The GitHub repository lutfisyaoqi/BATIK-KLASIFIKASI- contains a labelled image folder "data" with 7 categories: bintik tujuh, bungo melati, jupri kembang teh, motif songket palembang, motif sungai musi, pucuk pakis dan flora lokal, pucuk rebung. Examples follow, each with its label.

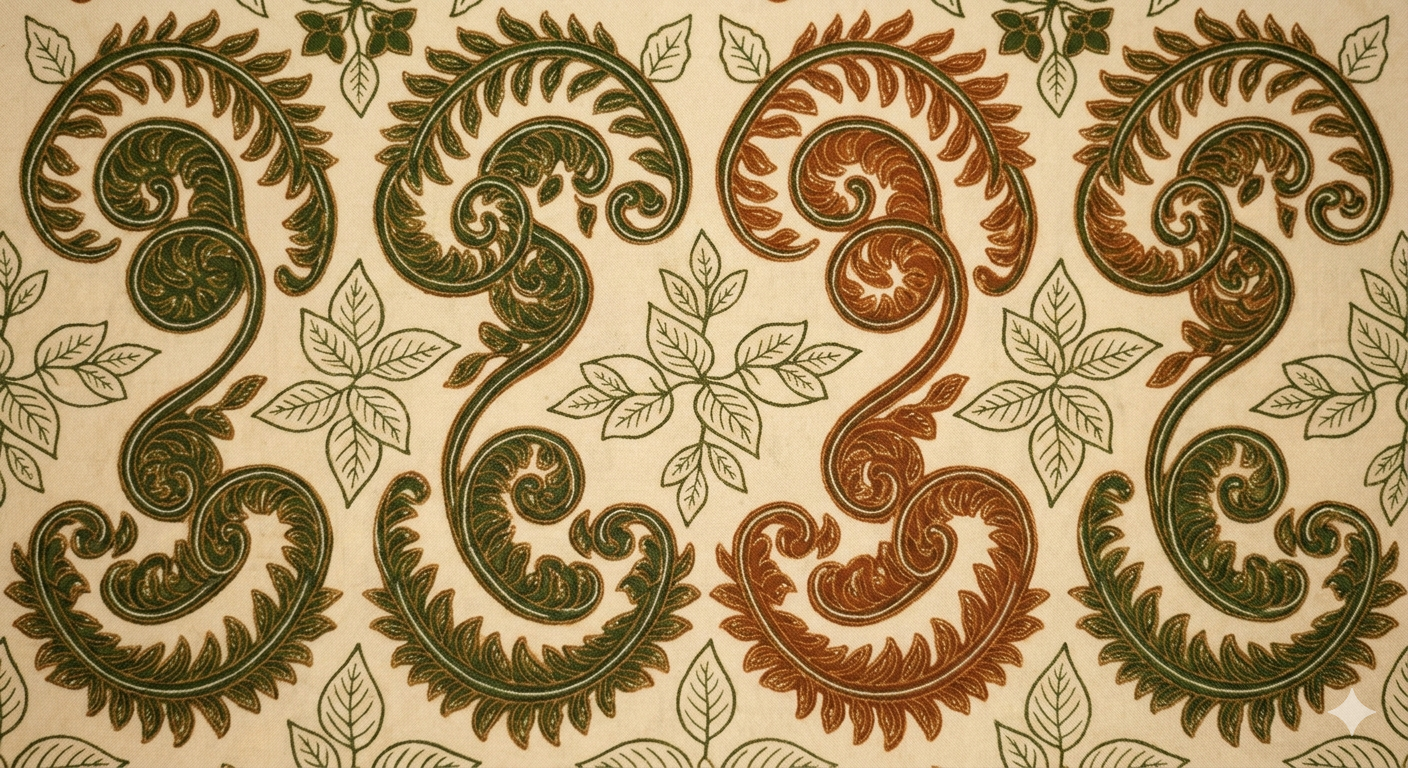
Label: pucuk pakis dan flora lokal

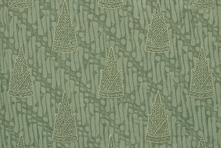
Label: pucuk rebung

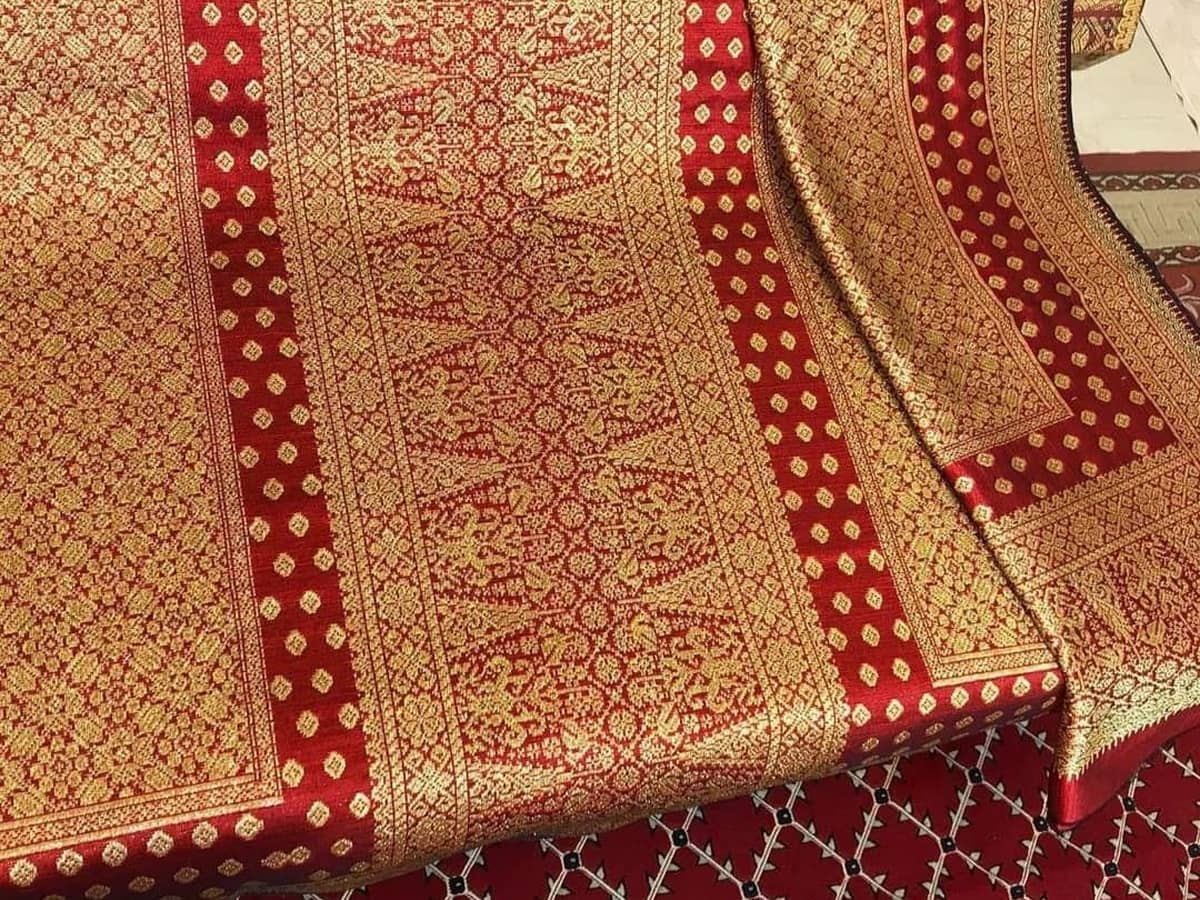
Label: motif songket palembang

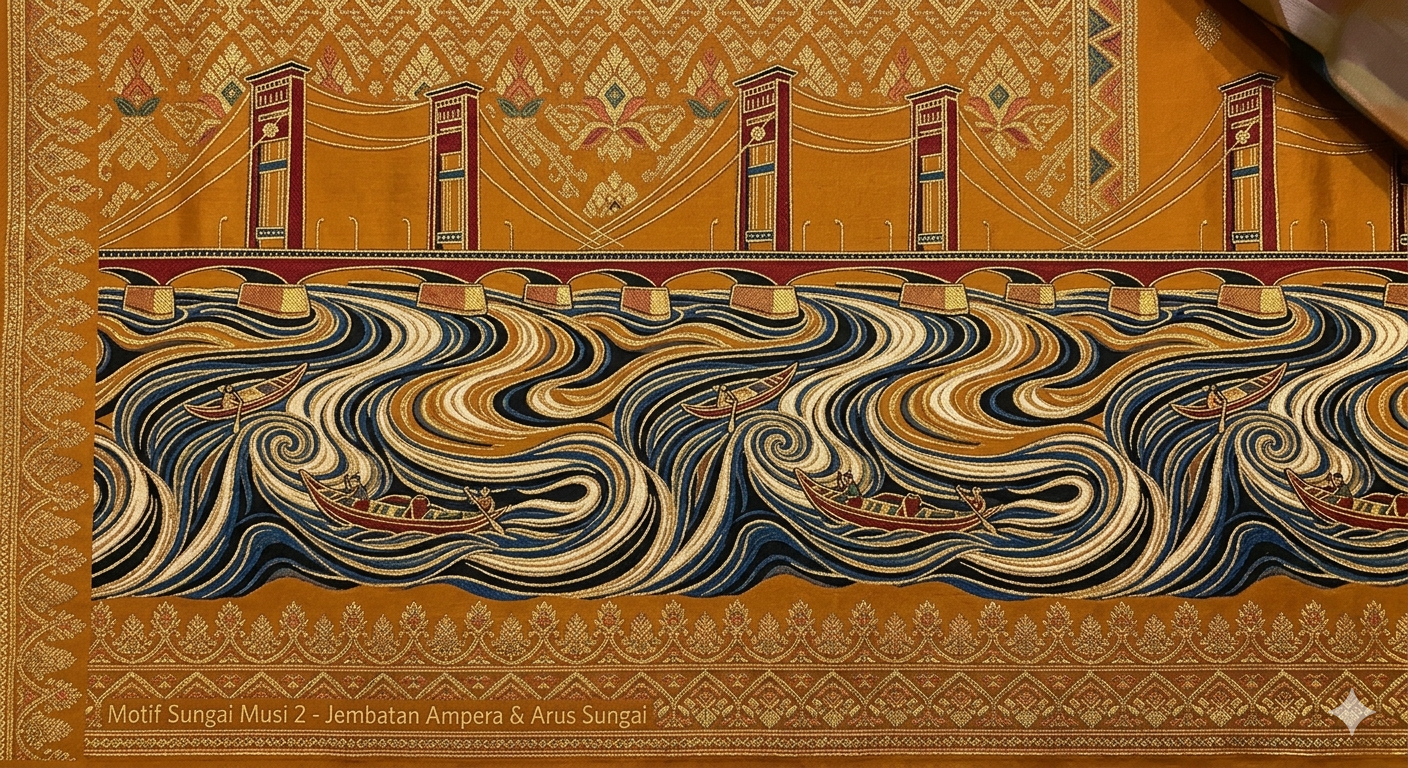
Label: motif sungai musi

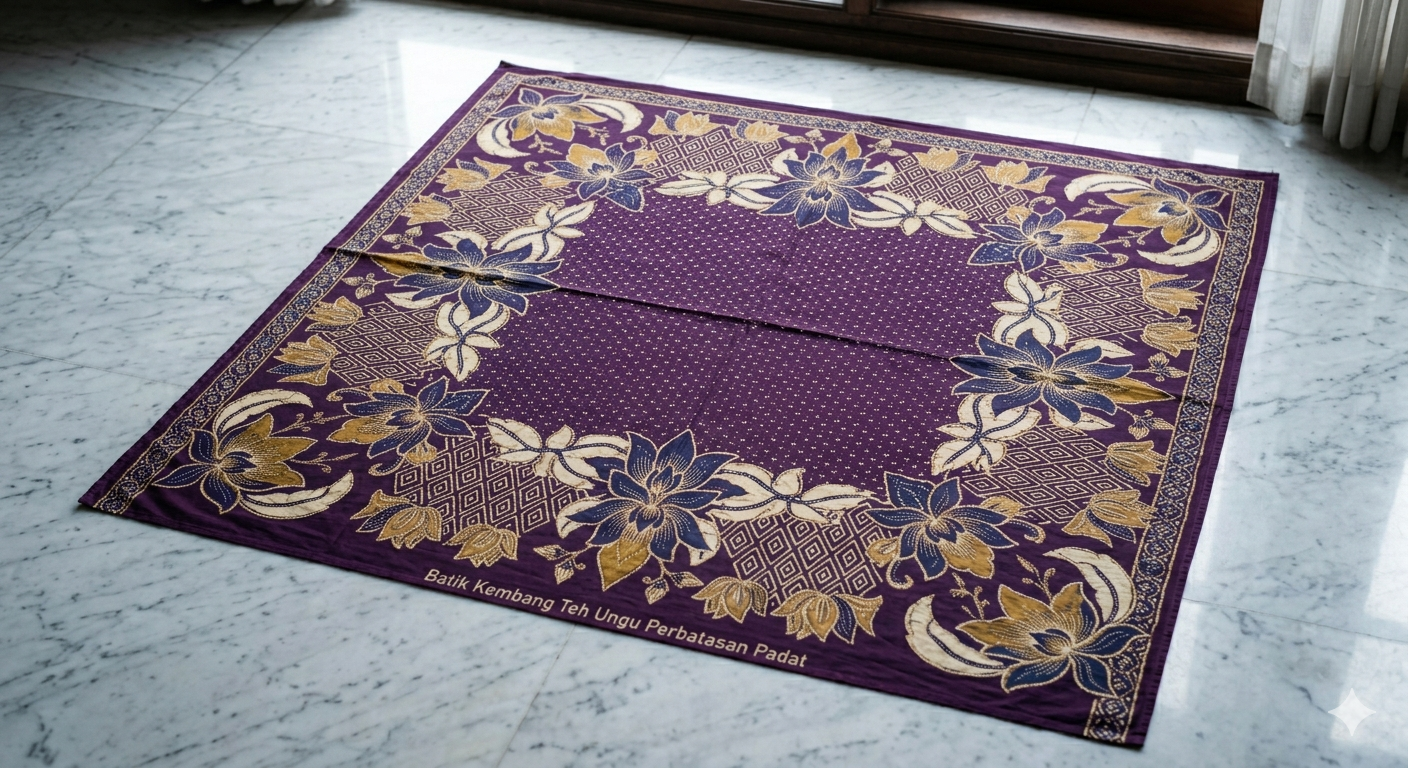
Label: jupri kembang teh

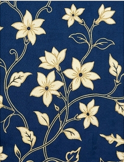
Label: bungo melati
